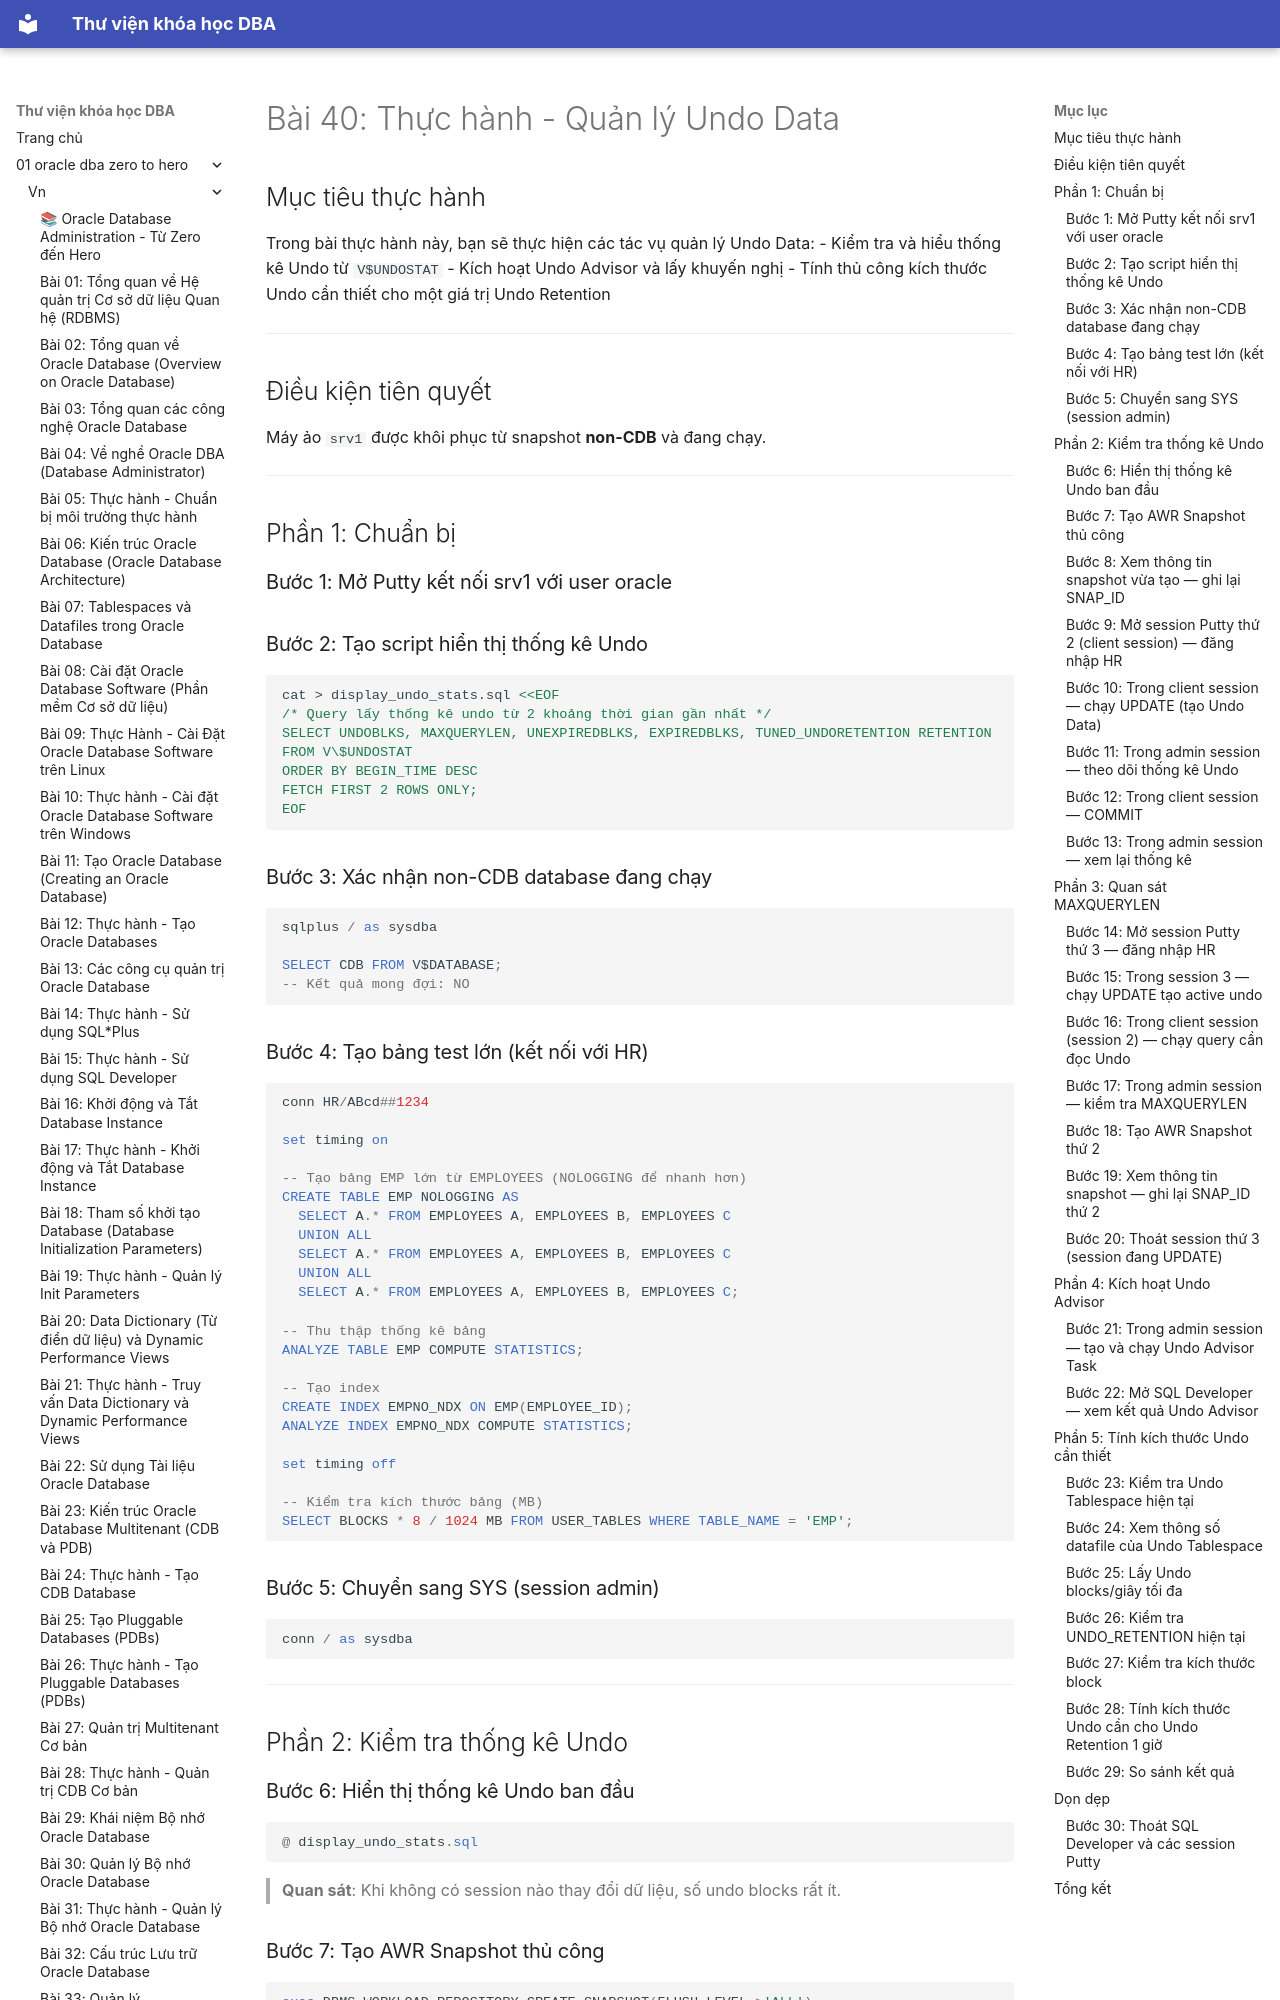

repository: quochuyag/MkDocs_local · page: 01-oracle-dba-zero-to-hero/vn/040-thuc-hanh-quan-ly-undo-data/index.html · generator: mkdocs

---
title: 'Bài 40: Thực hành - Quản lý Undo Data'
course: 01-oracle-dba-zero-to-hero
source: Oracle-Database-Administration-from-Zero-to-Hero/VN/40-thuc-hanh-quan-ly-undo-data.md
---

# Bài 40: Thực hành - Quản lý Undo Data

## Mục tiêu thực hành
Trong bài thực hành này, bạn sẽ thực hiện các tác vụ quản lý Undo Data:
- Kiểm tra và hiểu thống kê Undo từ `V$UNDOSTAT`
- Kích hoạt Undo Advisor và lấy khuyến nghị
- Tính thủ công kích thước Undo cần thiết cho một giá trị Undo Retention

---

## Điều kiện tiên quyết
Máy ảo `srv1` được khôi phục từ snapshot **non-CDB** và đang chạy.

---

## Phần 1: Chuẩn bị

### Bước 1: Mở Putty kết nối srv1 với user oracle

### Bước 2: Tạo script hiển thị thống kê Undo

```bash
cat > display_undo_stats.sql <<EOF
/* Query lấy thống kê undo từ 2 khoảng thời gian gần nhất */
SELECT UNDOBLKS, MAXQUERYLEN, UNEXPIREDBLKS, EXPIREDBLKS, TUNED_UNDORETENTION RETENTION
FROM V\$UNDOSTAT
ORDER BY BEGIN_TIME DESC
FETCH FIRST 2 ROWS ONLY;
EOF
```

### Bước 3: Xác nhận non-CDB database đang chạy

```sql
sqlplus / as sysdba

SELECT CDB FROM V$DATABASE;
-- Kết quả mong đợi: NO
```

### Bước 4: Tạo bảng test lớn (kết nối với HR)

```sql
conn HR/ABcd##1234

set timing on

-- Tạo bảng EMP lớn từ EMPLOYEES (NOLOGGING để nhanh hơn)
CREATE TABLE EMP NOLOGGING AS
  SELECT A.* FROM EMPLOYEES A, EMPLOYEES B, EMPLOYEES C
  UNION ALL
  SELECT A.* FROM EMPLOYEES A, EMPLOYEES B, EMPLOYEES C
  UNION ALL
  SELECT A.* FROM EMPLOYEES A, EMPLOYEES B, EMPLOYEES C;

-- Thu thập thống kê bảng
ANALYZE TABLE EMP COMPUTE STATISTICS;

-- Tạo index
CREATE INDEX EMPNO_NDX ON EMP(EMPLOYEE_ID);
ANALYZE INDEX EMPNO_NDX COMPUTE STATISTICS;

set timing off

-- Kiểm tra kích thước bảng (MB)
SELECT BLOCKS * 8 / 1024 MB FROM USER_TABLES WHERE TABLE_NAME = 'EMP';
```

### Bước 5: Chuyển sang SYS (session admin)

```sql
conn / as sysdba
```

---

## Phần 2: Kiểm tra thống kê Undo

### Bước 6: Hiển thị thống kê Undo ban đầu

```sql
@ display_undo_stats.sql
```

> **Quan sát**: Khi không có session nào thay đổi dữ liệu, số undo blocks rất ít.
